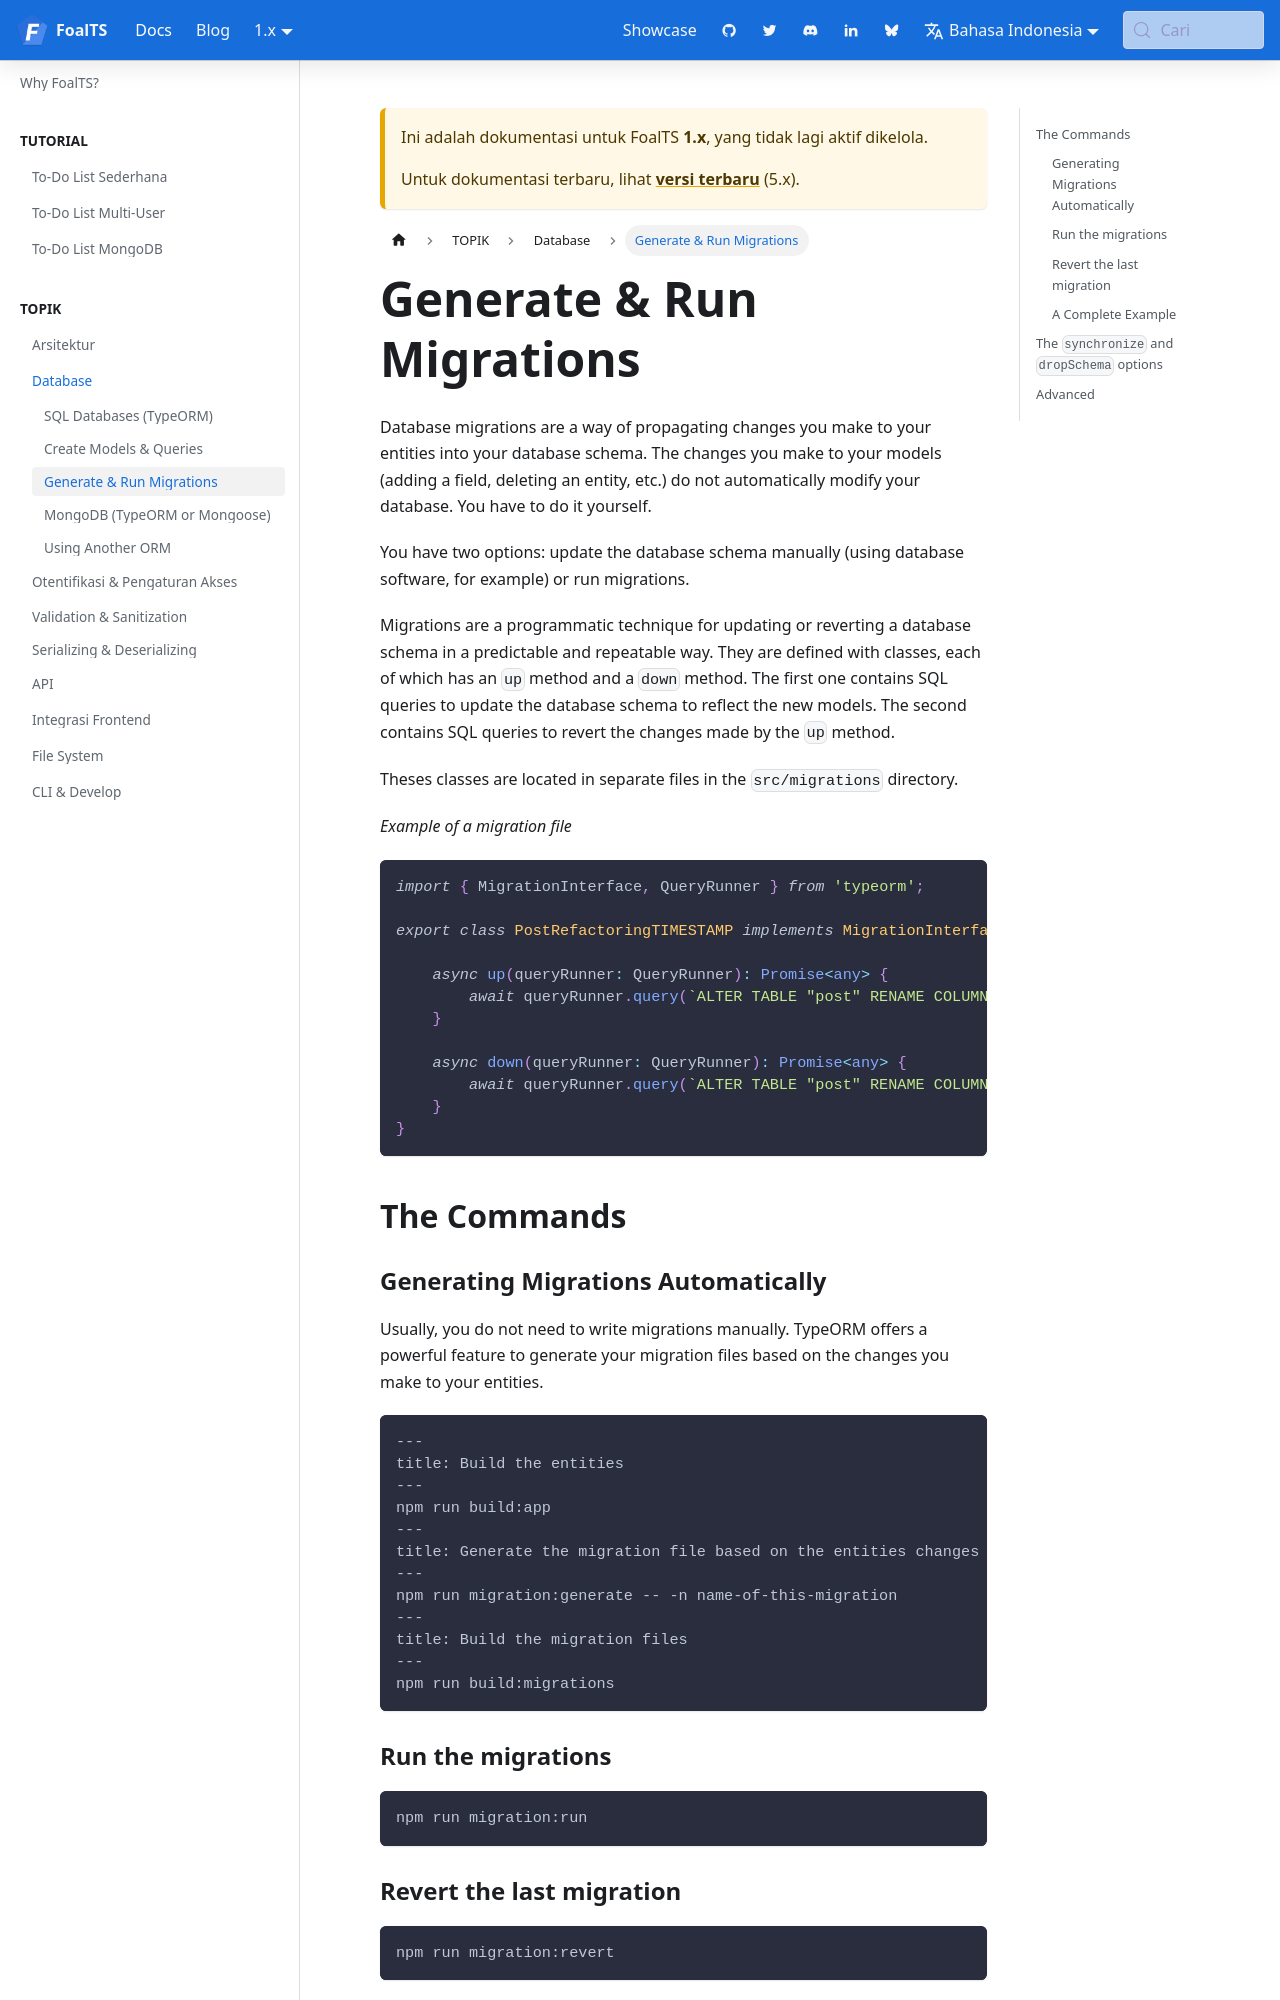

repository: FoalTS/foal · page: id/docs/1.x/databases/generate-and-run-migrations/index.html · generator: docusaurus

---
title: Generate & Run Migrations
sidebar_label: Migrations
---


Database migrations are a way of propagating changes you make to your entities into your database schema. The changes you make to your models (adding a field, deleting an entity, etc.) do not automatically modify your database. You have to do it yourself.

You have two options: update the database schema manually (using database software, for example) or run migrations.

Migrations are a programmatic technique for updating or reverting a database schema in a predictable and repeatable way. They are defined with classes, each of which has an `up` method and a `down` method. The first one contains SQL queries to update the database schema to reflect the new models. The second contains SQL queries to revert the changes made by the `up` method.

Theses classes are located in separate files in the `src/migrations` directory.

*Example of a migration file*
```typescript
import { MigrationInterface, QueryRunner } from 'typeorm';

export class PostRefactoringTIMESTAMP implements MigrationInterface {
    
    async up(queryRunner: QueryRunner): Promise<any> {
        await queryRunner.query(`ALTER TABLE "post" RENAME COLUMN "title" TO "name"`);
    }

    async down(queryRunner: QueryRunner): Promise<any> { 
        await queryRunner.query(`ALTER TABLE "post" RENAME COLUMN "name" TO "title"`); // reverts things made in "up" method
    }
}
```

## The Commands

### Generating Migrations Automatically

Usually, you do not need to write migrations manually. TypeORM offers a powerful feature to generate your migration files based on the changes you make to your entities.

```sh
npm run makemigrations
```

### Run the migrations

```sh
npm run migrations
```

### Revert the last migration

```sh
npm run revertmigration
```
